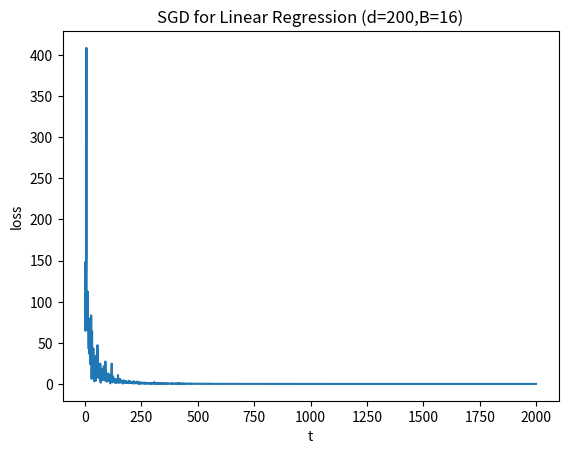

This figure's Python source:
import matplotlib.pyplot as plt
import numpy as np

d = 200
N = 100
sigma = 0.01

T = 2000
B = 16
eta = 0.01

np.random.seed(0)

X = np.random.normal(0, 1, (N,d))
ws = np.random.normal(0, 1, (d,1))
e = np.random.normal(0, sigma, (N,1))
y = X@ws + e

w = np.random.normal(0, 1, (d,1))

def L(w, X, y):
    return 0.5*np.mean((y - X@w)**2)

t = 0
err = np.empty(T)
while t < T:
    # perform an epoch with shuffling and no replacement
    perm = np.random.permutation(N)
    for idx in range(0, N, B):
        if t == T: break
        # compute batch loss
        batch = perm[idx:idx+B]
        xi, yi = X[batch], y[batch]
        loss = L(w, xi, yi)
        # compute batch gradient
        g = (xi.T@(xi@w - yi)) / len(xi)
        w -= eta*g
        err[t] = loss
        t += 1

plt.plot(err)
plt.title(f"SGD for Linear Regression (d={d},B={B})")
plt.xlabel('t')
plt.ylabel('loss')
plt.show()

# wb = 1
# sqrt3 = np.sqrt(3)

# def L(w):
#     return w*((w**2/3) - wb**2)
# def dL(w):
#     return w**2 - wb**2
# def H(x):
#     if np.abs(x) <= sqrt3:
#         return x
#     elif x > sqrt3:
#         return sqrt3
#     elif x < -sqrt3:
#         return -sqrt3
# def l2(x,y):
#     e = x-y
#     return np.dot(e,e)
    
# w1 = -0.9
# ws = -(2/3)*wb**3
# eta = 1/(2*sqrt3)

# eps = 1e-4
# G = 2*wb**2
# T = round((l2(w1,ws)*G**2) / eps)

# t = 0
# w = w1
# loss = np.inf
# W = [w1]
# LW = [L(w1)]
# while loss > eps:
#     if t == T: break
#     w = H(w - eta*dL(w))
#     Lw = L(w)
#     loss = l2(Lw, ws)
#     W.append(w)
#     LW.append(Lw)
#     t += 1

# x = np.linspace(-sqrt3*wb, sqrt3*wb, 1000)
# plt.plot(x, L(x))
# plt.scatter(W, LW, color="red", s=30, zorder=3)
# for step in range(t+1):
#     plt.text(W[step], LW[step], str(step), fontsize=8, ha="left", va="bottom")
# plt.legend()
# plt.xlabel("w")
# plt.ylabel("L(w)")
# plt.title(f"PGD after t={t}<={T} with eps={eps}")
# plt.show()